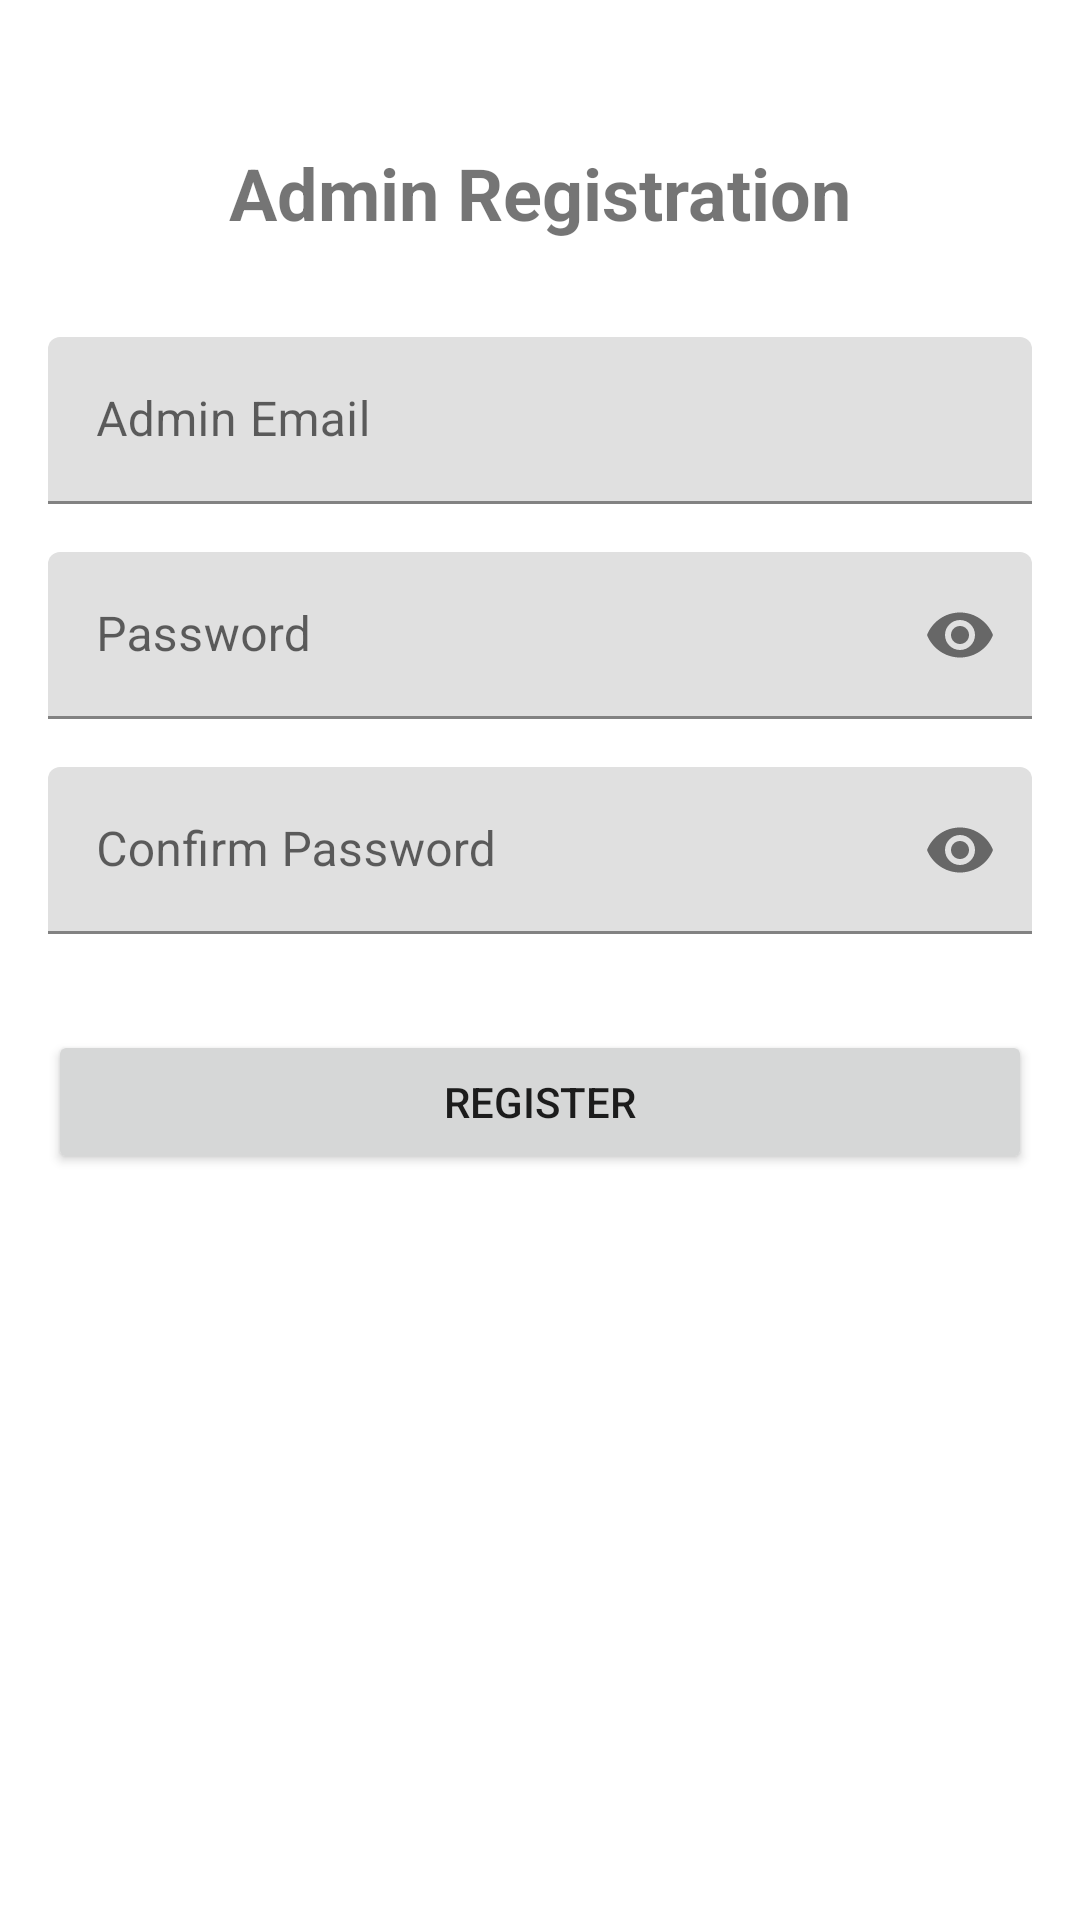

Layout XML and referenced resources for this Android screen:
<!-- AndroidManifest.xml: application theme AppTheme -->
<!-- res/layout/activity_adminregistrationform.xml -->
<?xml version="1.0" encoding="utf-8"?>
<androidx.constraintlayout.widget.ConstraintLayout xmlns:android="http://schemas.android.com/apk/res/android"
    xmlns:app="http://schemas.android.com/apk/res-auto"
    xmlns:tools="http://schemas.android.com/tools"
    android:layout_width="match_parent"
    android:layout_height="match_parent"
    android:padding="16dp"
    tools:context=".adminregistrationform">

    <TextView
        android:id="@+id/textViewTitle"
        android:layout_width="wrap_content"
        android:layout_height="wrap_content"
        android:text="Admin Registration"
        android:textSize="24sp"
        android:textStyle="bold"
        app:layout_constraintTop_toTopOf="parent"
        app:layout_constraintStart_toStartOf="parent"
        app:layout_constraintEnd_toEndOf="parent"
        android:layout_marginTop="32dp"/>

    <com.google.android.material.textfield.TextInputLayout
        android:id="@+id/textInputLayoutEmail"
        android:layout_width="match_parent"
        android:layout_height="wrap_content"
        android:layout_marginTop="32dp"
        app:layout_constraintTop_toBottomOf="@id/textViewTitle"
        app:layout_constraintStart_toStartOf="parent"
        app:layout_constraintEnd_toEndOf="parent">

        <com.google.android.material.textfield.TextInputEditText
            android:id="@+id/editTextEmail"
            android:layout_width="match_parent"
            android:layout_height="wrap_content"
            android:hint="Admin Email"
            android:inputType="textEmailAddress"/>

    </com.google.android.material.textfield.TextInputLayout>

    <com.google.android.material.textfield.TextInputLayout
        android:id="@+id/textInputLayoutPassword"
        android:layout_width="match_parent"
        android:layout_height="wrap_content"
        android:layout_marginTop="16dp"
        app:layout_constraintTop_toBottomOf="@id/textInputLayoutEmail"
        app:layout_constraintStart_toStartOf="parent"
        app:layout_constraintEnd_toEndOf="parent"
        app:passwordToggleEnabled="true">

        <com.google.android.material.textfield.TextInputEditText
            android:id="@+id/editTextPassword"
            android:layout_width="match_parent"
            android:layout_height="wrap_content"
            android:hint="Password"
            android:inputType="textPassword"/>

    </com.google.android.material.textfield.TextInputLayout>

    <com.google.android.material.textfield.TextInputLayout
        android:id="@+id/textInputLayoutConfirmPassword"
        android:layout_width="match_parent"
        android:layout_height="wrap_content"
        android:layout_marginTop="16dp"
        app:layout_constraintTop_toBottomOf="@id/textInputLayoutPassword"
        app:layout_constraintStart_toStartOf="parent"
        app:layout_constraintEnd_toEndOf="parent"
        app:passwordToggleEnabled="true">

        <com.google.android.material.textfield.TextInputEditText
            android:id="@+id/editTextConfirmPassword"
            android:layout_width="match_parent"
            android:layout_height="wrap_content"
            android:hint="Confirm Password"
            android:inputType="textPassword"/>

    </com.google.android.material.textfield.TextInputLayout>

    <Button
        android:id="@+id/buttonRegister"
        android:layout_width="match_parent"
        android:layout_height="wrap_content"
        android:text="Register"
        android:layout_marginTop="32dp"
        app:layout_constraintTop_toBottomOf="@id/textInputLayoutConfirmPassword"
        app:layout_constraintStart_toStartOf="parent"
        app:layout_constraintEnd_toEndOf="parent"/>

    <ProgressBar
        android:id="@+id/progressBar"
        android:layout_width="wrap_content"
        android:layout_height="wrap_content"
        android:visibility="gone"
        app:layout_constraintTop_toTopOf="parent"
        app:layout_constraintBottom_toBottomOf="parent"
        app:layout_constraintStart_toStartOf="parent"
        app:layout_constraintEnd_toEndOf="parent"/>

</androidx.constraintlayout.widget.ConstraintLayout>
<!-- resources referenced by this layout -->
<resources>
  <style name="AppTheme" parent="Theme.MaterialComponents.Light.NoActionBar">
          
          <item name="colorPrimary">@color/main_dark</item>
          <item name="colorPrimaryDark">@color/main_dark</item>
          <item name="colorAccent">@color/main_dark</item>
      </style>
  <color name="main_dark">#162B44</color>
</resources>
